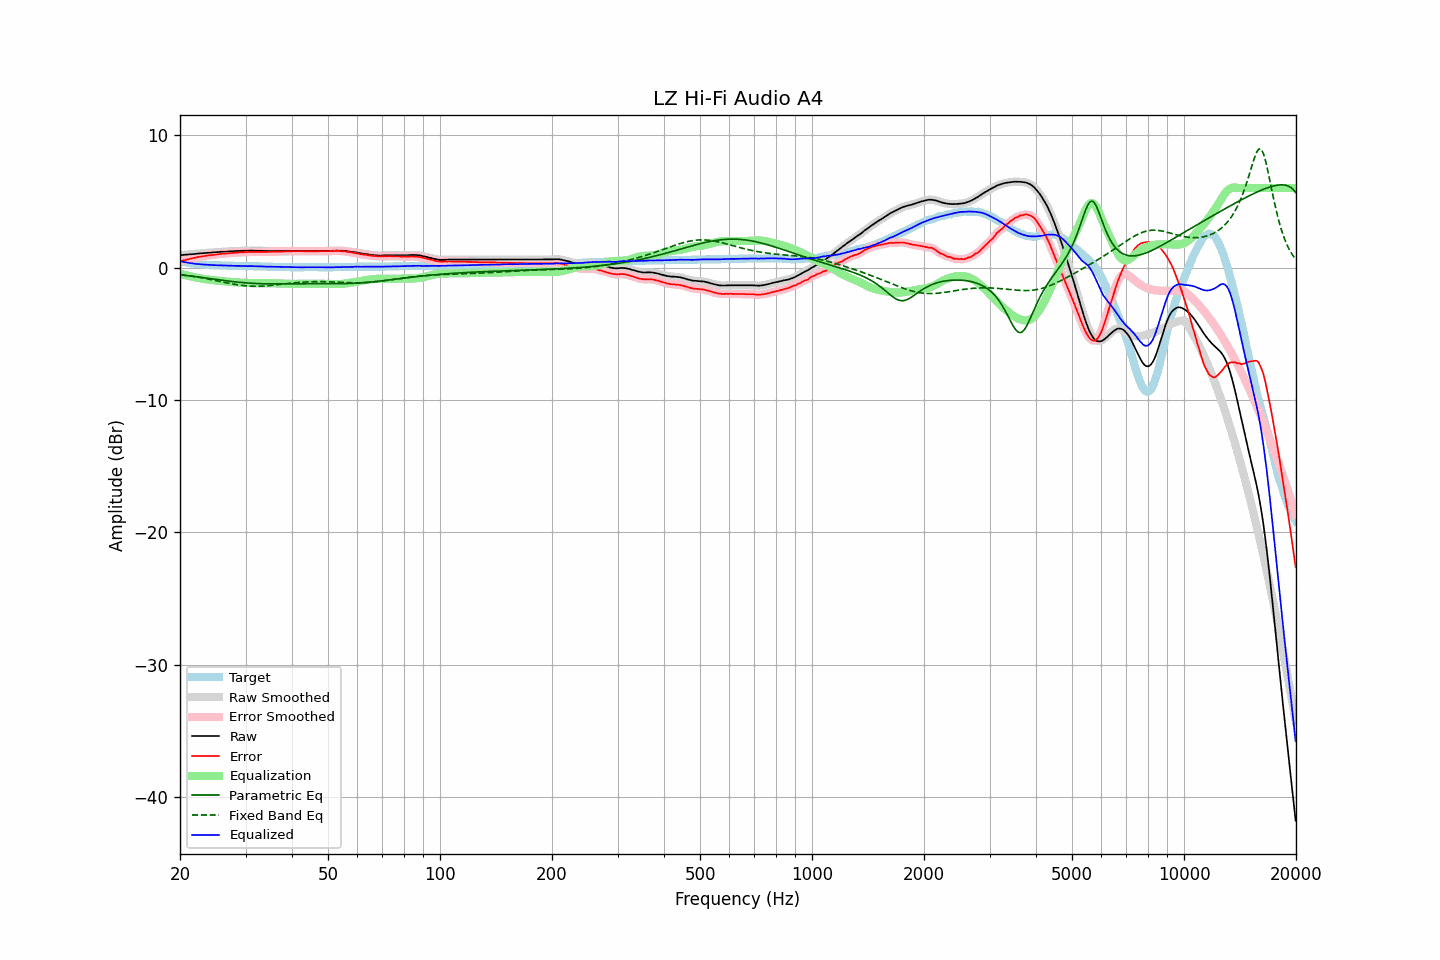

Values plotted in this chart, from the file beside it:
frequency, raw, error, smoothed, error_smoothed, equalization, parametric_eq, fixed_band_eq, equalized_raw, equalized_smoothed, target
20.00, 0.93, 0.46, 0.93, 0.46, -0.46, -0.55, -0.52, 0.47, 0.47, 0.47
20.20, 0.94, 0.50, 0.94, 0.49, -0.49, -0.56, -0.54, 0.45, 0.45, 0.44
20.40, 0.95, 0.53, 0.95, 0.53, -0.53, -0.58, -0.56, 0.43, 0.42, 0.42
20.61, 0.96, 0.56, 0.96, 0.56, -0.56, -0.59, -0.57, 0.40, 0.40, 0.40
20.81, 0.97, 0.59, 0.97, 0.59, -0.59, -0.60, -0.59, 0.38, 0.38, 0.38
21.02, 0.98, 0.62, 0.98, 0.62, -0.62, -0.62, -0.61, 0.36, 0.36, 0.36
21.23, 0.99, 0.65, 0.99, 0.65, -0.65, -0.63, -0.62, 0.34, 0.34, 0.34
21.44, 1.00, 0.68, 1.00, 0.68, -0.68, -0.65, -0.64, 0.32, 0.32, 0.32
21.66, 1.01, 0.71, 1.01, 0.70, -0.70, -0.66, -0.66, 0.31, 0.31, 0.30
21.87, 1.02, 0.73, 1.02, 0.73, -0.73, -0.68, -0.68, 0.29, 0.29, 0.29
22.09, 1.03, 0.76, 1.03, 0.76, -0.76, -0.69, -0.70, 0.27, 0.28, 0.27
22.31, 1.05, 0.79, 1.05, 0.78, -0.78, -0.71, -0.72, 0.27, 0.26, 0.26
22.54, 1.06, 0.81, 1.06, 0.81, -0.81, -0.73, -0.74, 0.25, 0.25, 0.25
22.76, 1.07, 0.83, 1.07, 0.83, -0.83, -0.74, -0.76, 0.24, 0.24, 0.24
22.99, 1.08, 0.85, 1.08, 0.85, -0.85, -0.76, -0.79, 0.23, 0.23, 0.23
23.22, 1.09, 0.87, 1.09, 0.87, -0.87, -0.78, -0.81, 0.22, 0.22, 0.22
23.45, 1.10, 0.89, 1.10, 0.89, -0.88, -0.79, -0.83, 0.22, 0.22, 0.21
23.69, 1.11, 0.91, 1.11, 0.90, -0.90, -0.81, -0.85, 0.21, 0.21, 0.20
23.92, 1.12, 0.92, 1.12, 0.92, -0.91, -0.83, -0.88, 0.21, 0.20, 0.20
24.16, 1.12, 0.93, 1.12, 0.93, -0.93, -0.84, -0.90, 0.19, 0.19, 0.19
24.40, 1.13, 0.94, 1.13, 0.94, -0.94, -0.86, -0.93, 0.19, 0.19, 0.19
24.65, 1.14, 0.96, 1.14, 0.95, -0.96, -0.88, -0.95, 0.18, 0.18, 0.18
24.89, 1.15, 0.97, 1.15, 0.97, -0.97, -0.89, -0.98, 0.18, 0.18, 0.18
25.14, 1.16, 0.99, 1.16, 0.99, -0.99, -0.91, -1.00, 0.17, 0.17, 0.17
25.39, 1.17, 1.01, 1.17, 1.00, -1.00, -0.92, -1.03, 0.17, 0.17, 0.16
25.65, 1.18, 1.02, 1.18, 1.02, -1.01, -0.94, -1.05, 0.17, 0.17, 0.16
25.91, 1.19, 1.04, 1.19, 1.03, -1.03, -0.96, -1.08, 0.16, 0.16, 0.15
26.16, 1.19, 1.04, 1.19, 1.04, -1.04, -0.97, -1.10, 0.15, 0.15, 0.15
26.43, 1.20, 1.05, 1.20, 1.05, -1.05, -0.99, -1.13, 0.15, 0.15, 0.15
26.69, 1.20, 1.06, 1.20, 1.06, -1.06, -1.00, -1.15, 0.14, 0.14, 0.14
26.96, 1.21, 1.07, 1.21, 1.07, -1.07, -1.02, -1.18, 0.14, 0.14, 0.14
27.23, 1.22, 1.09, 1.22, 1.08, -1.08, -1.03, -1.20, 0.14, 0.14, 0.13
27.50, 1.23, 1.10, 1.23, 1.09, -1.09, -1.05, -1.23, 0.14, 0.13, 0.13
27.77, 1.23, 1.10, 1.24, 1.11, -1.10, -1.06, -1.25, 0.13, 0.13, 0.13
28.05, 1.24, 1.12, 1.24, 1.11, -1.11, -1.08, -1.27, 0.13, 0.13, 0.12
28.33, 1.25, 1.13, 1.25, 1.12, -1.12, -1.09, -1.29, 0.13, 0.12, 0.12
28.62, 1.25, 1.13, 1.25, 1.14, -1.13, -1.10, -1.31, 0.12, 0.12, 0.12
28.90, 1.26, 1.15, 1.26, 1.14, -1.14, -1.11, -1.33, 0.12, 0.12, 0.11
29.19, 1.26, 1.15, 1.26, 1.15, -1.15, -1.13, -1.34, 0.11, 0.11, 0.11
29.48, 1.26, 1.15, 1.26, 1.15, -1.15, -1.14, -1.36, 0.11, 0.11, 0.11
29.78, 1.27, 1.16, 1.27, 1.15, -1.16, -1.15, -1.37, 0.11, 0.11, 0.11
30.08, 1.27, 1.16, 1.27, 1.16, -1.16, -1.16, -1.38, 0.11, 0.11, 0.11
30.38, 1.27, 1.17, 1.27, 1.17, -1.17, -1.17, -1.39, 0.10, 0.11, 0.10
30.68, 1.28, 1.18, 1.28, 1.17, -1.17, -1.18, -1.40, 0.11, 0.11, 0.10
30.99, 1.28, 1.18, 1.28, 1.18, -1.17, -1.18, -1.41, 0.11, 0.11, 0.10
31.30, 1.28, 1.18, 1.28, 1.18, -1.18, -1.19, -1.41, 0.10, 0.10, 0.10
31.61, 1.27, 1.18, 1.27, 1.18, -1.18, -1.20, -1.42, 0.09, 0.10, 0.09
31.93, 1.27, 1.18, 1.27, 1.18, -1.18, -1.20, -1.42, 0.09, 0.09, 0.09
32.24, 1.27, 1.18, 1.27, 1.18, -1.18, -1.21, -1.42, 0.09, 0.09, 0.09
32.57, 1.26, 1.18, 1.26, 1.18, -1.18, -1.22, -1.42, 0.08, 0.09, 0.08
32.89, 1.26, 1.18, 1.26, 1.18, -1.18, -1.22, -1.41, 0.08, 0.08, 0.08
33.22, 1.26, 1.18, 1.26, 1.18, -1.18, -1.22, -1.41, 0.08, 0.08, 0.08
33.55, 1.25, 1.18, 1.25, 1.18, -1.18, -1.23, -1.40, 0.07, 0.08, 0.07
33.89, 1.25, 1.18, 1.25, 1.18, -1.18, -1.23, -1.39, 0.07, 0.07, 0.07
34.23, 1.25, 1.18, 1.25, 1.18, -1.18, -1.23, -1.38, 0.07, 0.07, 0.07
34.57, 1.25, 1.19, 1.25, 1.18, -1.18, -1.23, -1.37, 0.07, 0.07, 0.06
34.92, 1.25, 1.19, 1.25, 1.19, -1.19, -1.23, -1.36, 0.06, 0.06, 0.06
35.27, 1.25, 1.19, 1.25, 1.19, -1.19, -1.24, -1.35, 0.06, 0.06, 0.06
35.62, 1.25, 1.20, 1.25, 1.19, -1.19, -1.24, -1.33, 0.06, 0.06, 0.05
35.97, 1.25, 1.20, 1.25, 1.20, -1.19, -1.24, -1.32, 0.06, 0.06, 0.05
... 635 more rows
